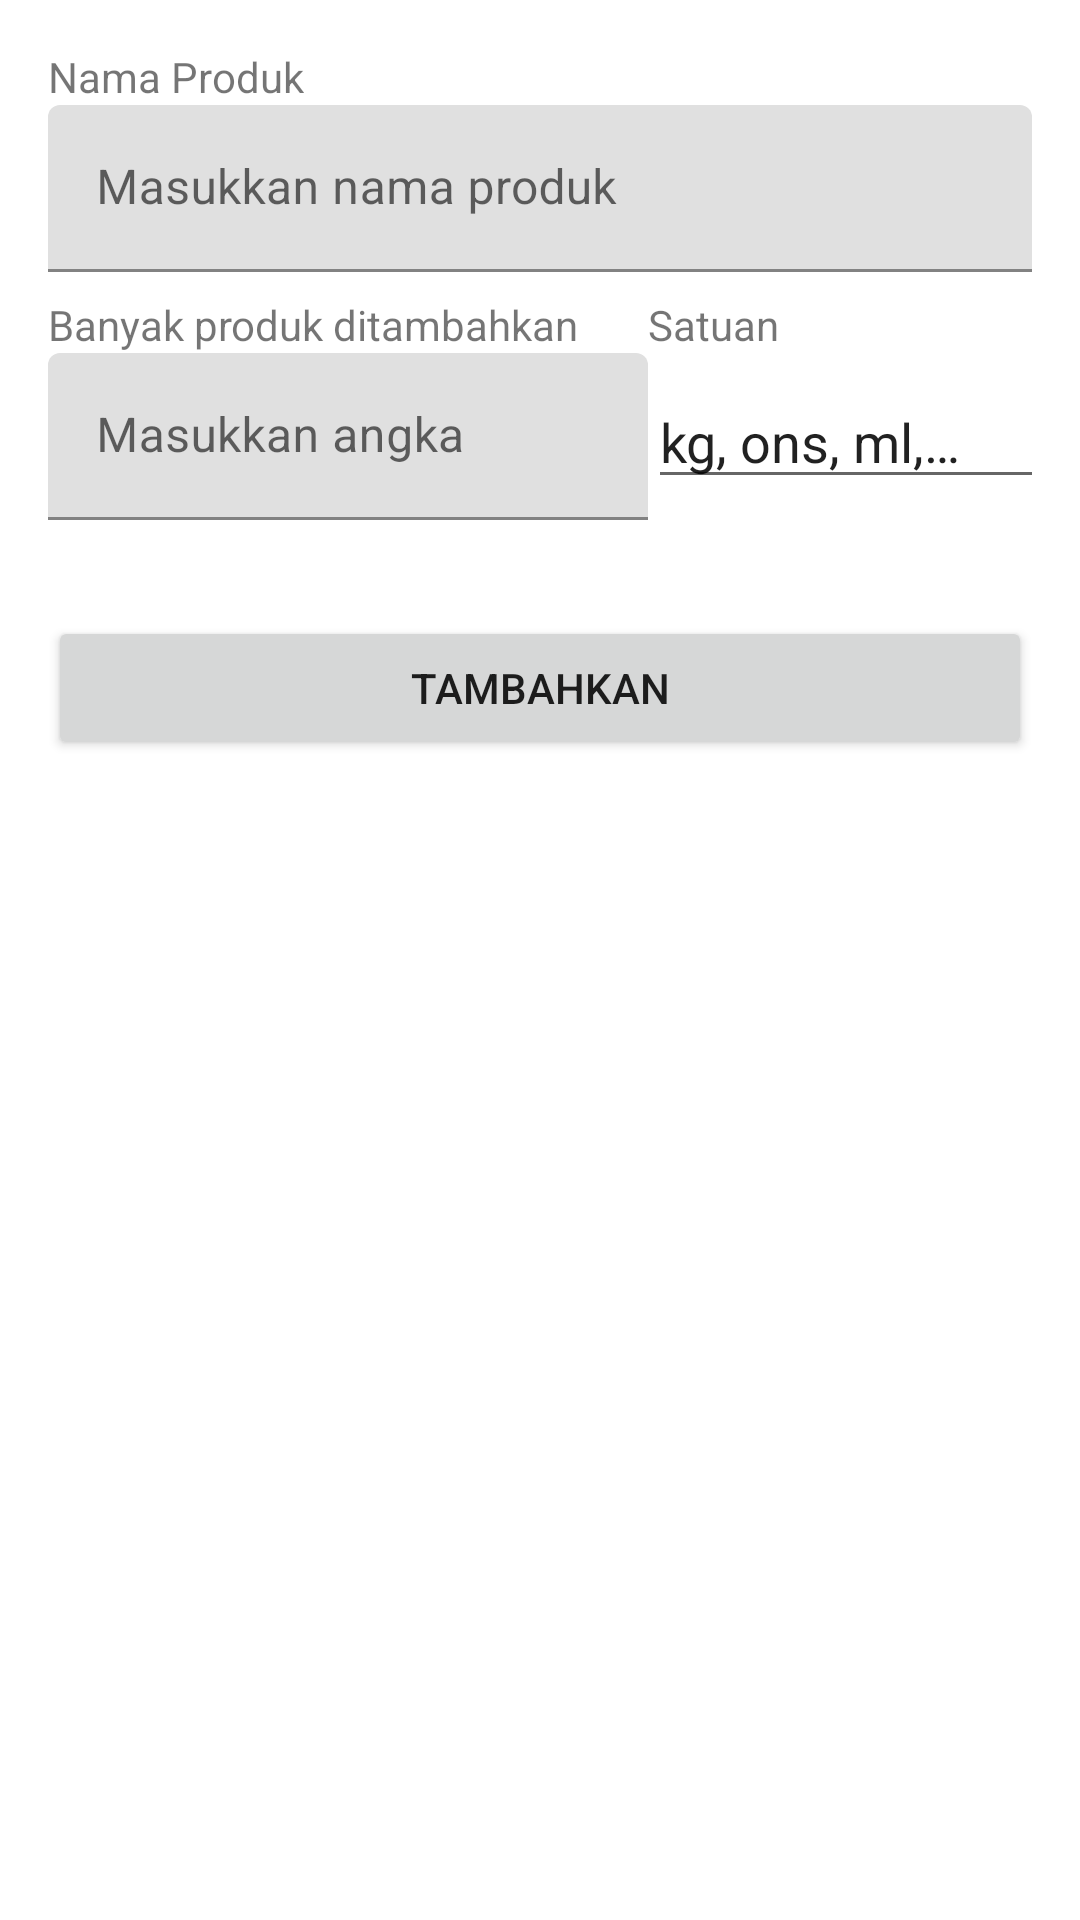

Layout XML and referenced resources for this Android screen:
<!-- AndroidManifest.xml: application theme Theme.InfiniteStock -->
<!-- res/layout/fragment_entry_input.xml -->
<?xml version="1.0" encoding="utf-8"?>
<androidx.constraintlayout.widget.ConstraintLayout xmlns:android="http://schemas.android.com/apk/res/android"
    xmlns:app="http://schemas.android.com/apk/res-auto"
    xmlns:tools="http://schemas.android.com/tools"
    android:layout_width="match_parent"
    android:layout_height="match_parent"
    tools:context=".ui.stock.input.EntryInputFragment"
    android:padding="16dp">

    <TextView
        android:id="@+id/rv_name_title"
        android:layout_width="wrap_content"
        android:layout_height="wrap_content"
        android:text="@string/nama_produk"
        app:layout_constraintStart_toStartOf="parent"
        app:layout_constraintTop_toTopOf="parent" />

    <com.google.android.material.textfield.TextInputLayout
        android:id="@+id/field_name"
        android:layout_width="match_parent"
        android:layout_height="wrap_content"
        app:layout_constraintStart_toStartOf="parent"
        app:layout_constraintTop_toBottomOf="@+id/rv_name_title">

        <com.google.android.material.textfield.TextInputEditText
            android:id="@+id/input_name"
            android:layout_width="match_parent"
            android:layout_height="wrap_content"
            android:hint="@string/masukkan_nama_produk" />
    </com.google.android.material.textfield.TextInputLayout>

    <TextView
        android:id="@+id/rv_qty_title"
        android:layout_width="wrap_content"
        android:layout_height="wrap_content"
        android:layout_marginTop="8dp"
        android:text="@string/banyak_produk_ditambahkan"
        app:layout_constraintStart_toStartOf="parent"
        app:layout_constraintTop_toBottomOf="@+id/field_name" />

    <com.google.android.material.textfield.TextInputLayout
        android:id="@+id/field_qty"
        android:layout_width="200dp"
        android:layout_height="wrap_content"
        app:layout_constraintStart_toStartOf="parent"
        app:layout_constraintTop_toBottomOf="@+id/rv_qty_title">

        <com.google.android.material.textfield.TextInputEditText
            android:id="@+id/input_qty"
            android:layout_width="match_parent"
            android:layout_height="wrap_content"
            android:hint="@string/masukkan_angka"
            android:inputType="number"/>
    </com.google.android.material.textfield.TextInputLayout>

    <TextView
        android:id="@+id/rv_metric_title"
        android:layout_width="wrap_content"
        android:layout_height="wrap_content"
        android:text="@string/satuan"
        app:layout_constraintStart_toEndOf="@+id/field_qty"
        app:layout_constraintTop_toTopOf="@+id/rv_qty_title" />

    <MultiAutoCompleteTextView
        android:id="@+id/input_metric"
        android:layout_width="180dp"
        android:layout_height="wrap_content"
        android:text="@string/kg_ons_ml"
        app:layout_constraintBottom_toBottomOf="@+id/field_qty"
        app:layout_constraintStart_toEndOf="@+id/field_qty"
        app:layout_constraintTop_toBottomOf="@+id/rv_metric_title" />

    <Button
        android:id="@+id/button"
        android:layout_width="match_parent"
        android:layout_height="wrap_content"
        android:layout_marginTop="32dp"
        android:text="@string/tambahkan"
        app:layout_constraintEnd_toEndOf="parent"
        app:layout_constraintStart_toStartOf="parent"
        app:layout_constraintTop_toBottomOf="@+id/field_qty" />

</androidx.constraintlayout.widget.ConstraintLayout>
<!-- resources referenced by this layout -->
<resources>
  <string name="banyak_produk_ditambahkan">Banyak produk ditambahkan</string>
  <string name="kg_ons_ml">kg, ons, ml,…</string>
  <string name="masukkan_angka">Masukkan angka</string>
  <string name="masukkan_nama_produk">Masukkan nama produk</string>
  <string name="nama_produk">Nama Produk</string>
  <string name="satuan">Satuan</string>
  <string name="tambahkan">Tambahkan</string>
  <style name="Theme.InfiniteStock" parent="Theme.MaterialComponents.DayNight.NoActionBar">
          
          <item name="colorPrimary">@color/purple_500</item>
          <item name="colorPrimaryVariant">@color/purple_700</item>
          <item name="colorOnPrimary">@color/white</item>
          
          <item name="colorSecondary">@color/teal_200</item>
          <item name="colorSecondaryVariant">@color/teal_700</item>
          <item name="colorOnSecondary">@color/black</item>
          
          <item name="android:statusBarColor" tools:targetApi="l">?attr/colorPrimaryVariant</item>
          
      </style>
  <color name="purple_500">#FF6200EE</color>
  <color name="purple_700">#FF3700B3</color>
  <color name="white">#FFFFFF</color>
  <color name="teal_200">#FF03DAC5</color>
  <color name="teal_700">#FF018786</color>
  <color name="black">#000000</color>
</resources>
